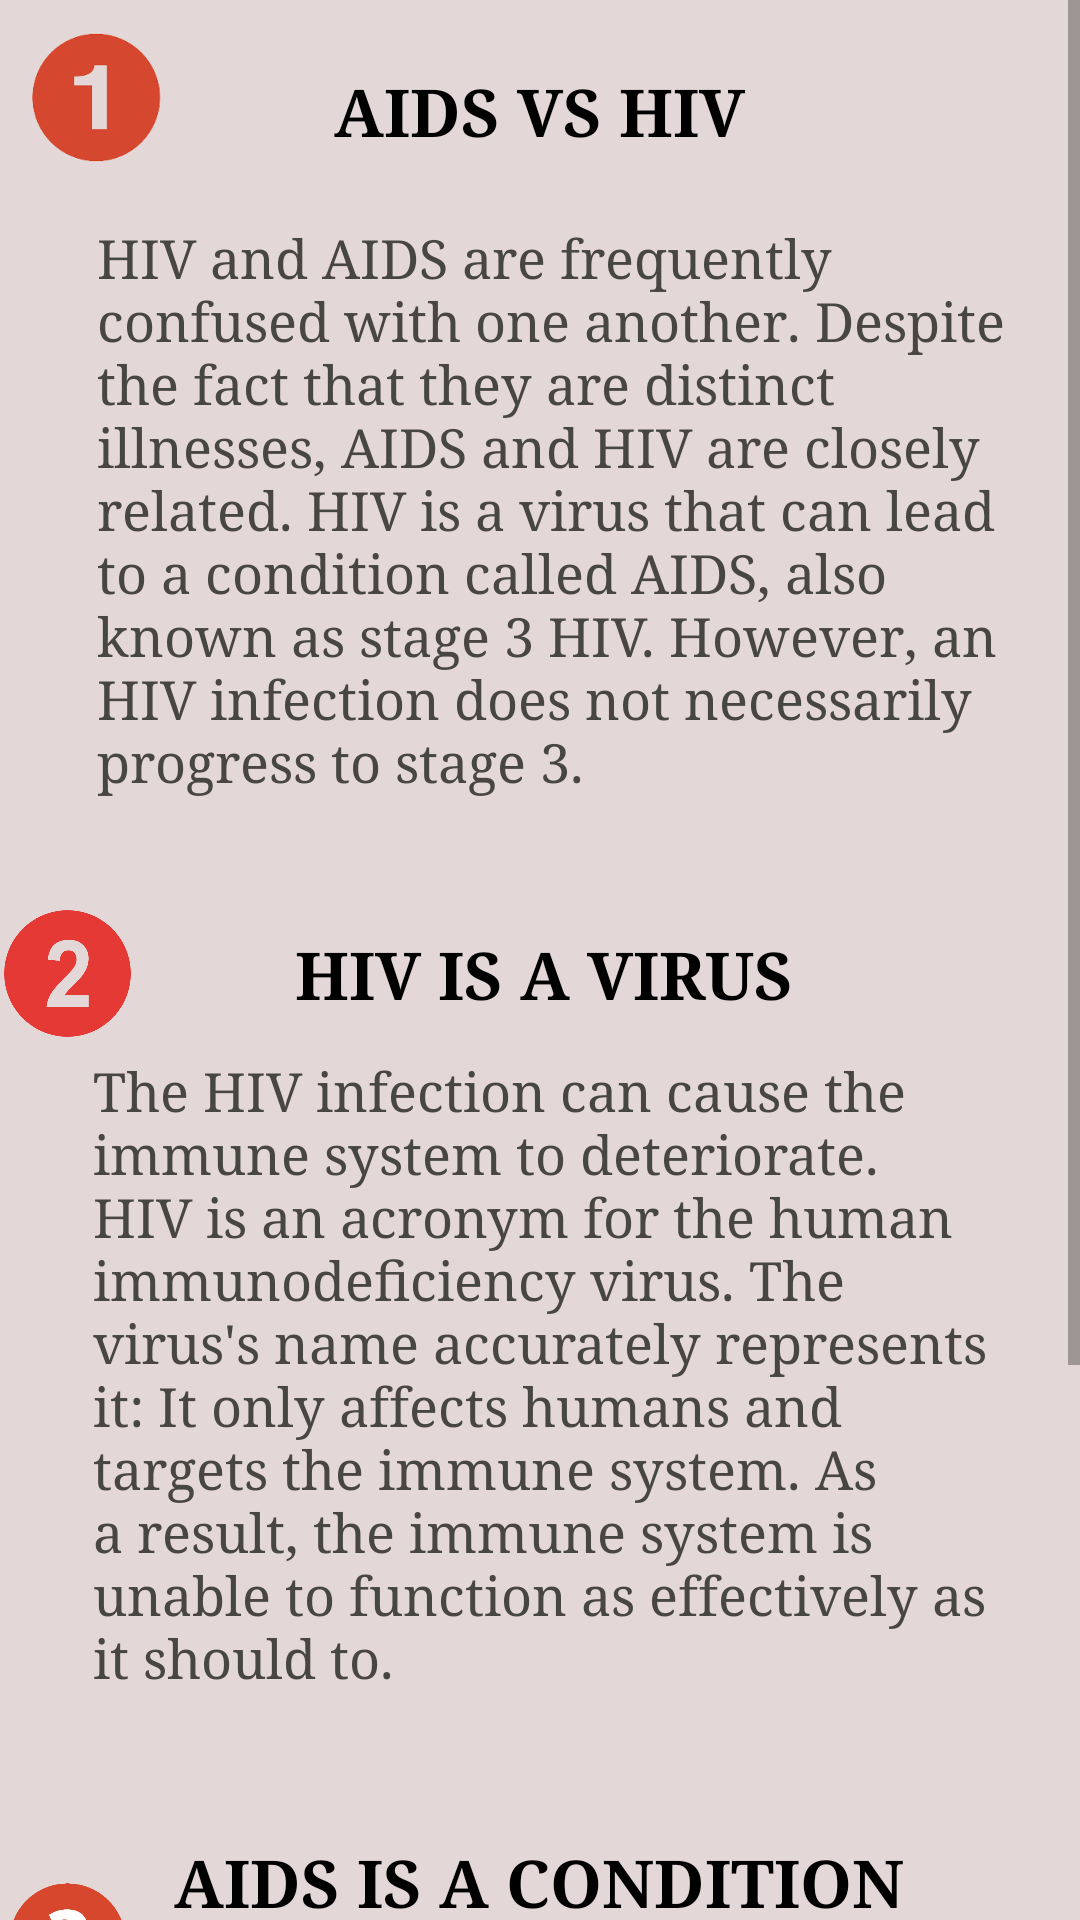

Here is an Android app screen rendered from its layout file. Give the layout XML and the strings, colors and styles it references.
<!-- AndroidManifest.xml: application theme Theme.FirstAidAndDisasterManagementApp -->
<!-- res/layout/activity_aids_vs_hiv.xml -->
<?xml version="1.0" encoding="utf-8"?>
<androidx.constraintlayout.widget.ConstraintLayout xmlns:android="http://schemas.android.com/apk/res/android"
    xmlns:app="http://schemas.android.com/apk/res-auto"
    xmlns:tools="http://schemas.android.com/tools"
    android:layout_width="match_parent"
    android:layout_height="match_parent"
    tools:context=".AidsVsHiv">

    <androidx.constraintlayout.widget.ConstraintLayout
        android:id="@+id/constraintLayoutMain"
        android:layout_width="match_parent"
        android:layout_height="match_parent">


        <ScrollView
            android:id="@+id/scrollView"
            android:layout_width="match_parent"
            android:layout_height="match_parent"
            app:layout_constraintBottom_toBottomOf="parent"
            app:layout_constraintEnd_toEndOf="parent"
            app:layout_constraintStart_toStartOf="parent"
            app:layout_constraintTop_toTopOf="parent"
            >

            <LinearLayout
                android:id="@+id/linearLayout"
                android:layout_width="match_parent"
                android:layout_height="match_parent"
                android:orientation="vertical"
                app:layout_constraintBottom_toBottomOf="parent"
                app:layout_constraintTop_toTopOf="parent">

                <androidx.constraintlayout.widget.ConstraintLayout
                    android:id="@+id/constraintLayout2"
                    android:layout_width="match_parent"
                    android:layout_height="match_parent">


                    <ImageView
                        android:id="@+id/imageView1"
                        android:layout_width="match_parent"
                        android:layout_height="900dp"
                        android:background="@color/shadow"
                        app:layout_constraintBottom_toBottomOf="parent"
                        app:layout_constraintEnd_toEndOf="parent"
                        app:layout_constraintHorizontal_bias="0.0"
                        app:layout_constraintStart_toStartOf="parent"
                        app:layout_constraintTop_toTopOf="parent"
                        app:layout_constraintVertical_bias="0.0">

                    </ImageView>

                    <ImageView
                        android:id="@+id/imageNumber1"
                        android:layout_width="65dp"
                        android:layout_height="65dp"
                        android:src="@drawable/numberonenew"
                        app:layout_constraintBottom_toBottomOf="parent"
                        app:layout_constraintEnd_toEndOf="parent"
                        app:layout_constraintHorizontal_bias="0.0"
                        app:layout_constraintStart_toStartOf="parent"
                        app:layout_constraintTop_toTopOf="parent"
                        app:layout_constraintVertical_bias="0.0">

                    </ImageView>

                    <TextView
                        android:id="@+id/textView1"
                        android:layout_width="318dp"
                        android:layout_height="50dp"
                        android:layout_marginTop="12dp"
                        android:gravity="center"
                        android:text="AIDS VS HIV"
                        android:textAppearance="@style/TextAppearance.AppCompat.Large"
                        android:textColor="@color/black"
                        android:textStyle="bold"
                        app:fontFamily="serif"
                        app:layout_constraintEnd_toEndOf="parent"
                        app:layout_constraintHorizontal_bias="0.493"
                        app:layout_constraintStart_toStartOf="parent"
                        app:layout_constraintTop_toTopOf="parent">

                    </TextView>

                    <TextView
                        android:id="@+id/textView2"
                        android:layout_width="318dp"
                        android:layout_height="wrap_content"
                        android:layout_marginTop="12dp"
                        android:paddingStart="10dp"
                        android:paddingBottom="10dp"
                        android:text="HIV and AIDS are frequently confused with one another. Despite the fact that they are distinct illnesses, AIDS and HIV are closely related. HIV is a virus that can lead to a condition called AIDS, also known as stage 3 HIV. However, an HIV infection does not necessarily progress to stage 3."
                        android:textAppearance="@style/TextAppearance.AppCompat.Medium"
                        android:textColor="@color/shadow3"
                        app:fontFamily="serif"
                        app:layout_constraintEnd_toEndOf="parent"
                        app:layout_constraintHorizontal_bias="0.533"
                        app:layout_constraintStart_toStartOf="parent"
                        app:layout_constraintTop_toBottomOf="@+id/textView1">

                    </TextView>

                    <ImageView
                        android:id="@+id/imageNumber2"
                        android:layout_width="45dp"
                        android:layout_height="45dp"
                        android:src="@drawable/numbertwonew"
                        app:layout_constraintBottom_toBottomOf="@id/imageView1"
                        app:layout_constraintEnd_toStartOf="@id/textView2"
                        app:layout_constraintHorizontal_bias="0.0"
                        app:layout_constraintStart_toStartOf="parent"
                        app:layout_constraintTop_toTopOf="@id/textView2"
                        app:layout_constraintVertical_bias="0.292">

                    </ImageView>

                    <TextView
                        android:id="@+id/textView3"
                        android:layout_width="318dp"
                        android:layout_height="50dp"
                        android:layout_marginTop="24dp"
                        android:gravity="center"
                        android:text="HIV IS A VIRUS"
                        android:textAppearance="@style/TextAppearance.AppCompat.Large"
                        android:textColor="@color/black"
                        android:textStyle="bold"
                        app:fontFamily="serif"
                        app:layout_constraintEnd_toEndOf="parent"
                        app:layout_constraintHorizontal_bias="0.533"
                        app:layout_constraintStart_toStartOf="parent"
                        app:layout_constraintTop_toBottomOf="@+id/textView2">

                    </TextView>

                    <TextView
                        android:id="@+id/textView4"
                        android:layout_width="318dp"
                        android:layout_height="wrap_content"
                        android:layout_marginTop="2dp"
                        android:paddingStart="10dp"
                        android:paddingBottom="10dp"
                        android:text="The HIV infection can cause the immune system to deteriorate. HIV is an acronym for the human immunodeficiency virus. The virus's name accurately represents it: It only affects humans and targets the immune system. As a result, the immune system is unable to function as effectively as it should to."
                        android:textAppearance="@style/TextAppearance.AppCompat.Medium"
                        android:textColor="@color/shadow3"
                        app:fontFamily="serif"
                        app:layout_constraintEnd_toEndOf="parent"
                        app:layout_constraintStart_toStartOf="parent"
                        app:layout_constraintTop_toBottomOf="@+id/textView3">

                    </TextView>

                    <ImageView
                        android:id="@+id/imageNumber3"
                        android:layout_width="45dp"
                        android:layout_height="45dp"
                        android:src="@drawable/numberthreenew"
                        app:layout_constraintBottom_toBottomOf="@id/imageView1"
                        app:layout_constraintEnd_toStartOf="@id/textView5"
                        app:layout_constraintHorizontal_bias="0.0"
                        app:layout_constraintStart_toStartOf="parent"
                        app:layout_constraintTop_toTopOf="@id/textView2"
                        app:layout_constraintVertical_bias="0.705">

                    </ImageView>

                    <TextView
                        android:id="@+id/textView5"
                        android:layout_width="318dp"
                        android:layout_height="50dp"
                        android:layout_marginTop="28dp"
                        android:gravity="center"
                        android:text="AIDS IS A CONDITION"
                        android:textAppearance="@style/TextAppearance.AppCompat.Large"
                        android:textColor="@color/black"
                        android:textStyle="bold"
                        app:fontFamily="serif"
                        app:layout_constraintEnd_toEndOf="parent"
                        app:layout_constraintHorizontal_bias="0.493"
                        app:layout_constraintStart_toStartOf="parent"
                        app:layout_constraintTop_toBottomOf="@+id/textView4">

                    </TextView>

                    <TextView
                        android:id="@+id/textView6"
                        android:layout_width="318dp"
                        android:layout_height="wrap_content"
                        android:layout_marginTop="16dp"
                        android:paddingStart="10dp"
                        android:paddingBottom="10dp"
                        android:text="Acquired immunodeficiency syndrome, also known as AIDS, is a condition. AIDS can develop as a result of HIV infection. HIV progresses to stage 3, or AIDS, when the immune system has suffered significant harm from HIV. The symptoms of this complex illness are unique to each individual."
                        android:textAppearance="@style/TextAppearance.AppCompat.Medium"
                        android:textColor="@color/shadow3"
                        app:fontFamily="serif"
                        app:layout_constraintBottom_toBottomOf="parent"
                        app:layout_constraintEnd_toEndOf="parent"
                        app:layout_constraintHorizontal_bias="0.493"
                        app:layout_constraintStart_toStartOf="parent"
                        app:layout_constraintTop_toBottomOf="@+id/textView5">

                    </TextView>


                </androidx.constraintlayout.widget.ConstraintLayout>


            </LinearLayout>
        </ScrollView>

    </androidx.constraintlayout.widget.ConstraintLayout>



</androidx.constraintlayout.widget.ConstraintLayout>
<!-- resources referenced by this layout -->
<resources>
  <color name="black">#FF000000</color>
  <color name="shadow">#e4d7d7</color>
  <color name="shadow3">#474644</color>
  <!-- drawable numberonenew: png bitmap (drawable-v24, 6882 bytes) -->
  <!-- drawable numberthreenew: png bitmap (drawable-v24, 10141 bytes) -->
  <!-- drawable numbertwonew: png bitmap (drawable-v24, 8013 bytes) -->
  <style name="Theme.FirstAidAndDisasterManagementApp" parent="Theme.MaterialComponents.DayNight.DarkActionBar">
          
          <item name="colorPrimary">@color/red</item>
          <item name="colorPrimaryVariant">@color/purple_700</item>
          <item name="colorOnPrimary">@color/black</item>
          
          <item name="colorSecondary">@color/teal_200</item>
          <item name="colorSecondaryVariant">@color/teal_700</item>
          <item name="colorOnSecondary">@color/black</item>
          
          <item name="android:statusBarColor" tools:targetApi="l">@color/red</item>
          
      </style>
  <color name="red">#D60303</color>
  <color name="purple_700">#FF3700B3</color>
  <color name="teal_200">#FF03DAC5</color>
  <color name="teal_700">#FF018786</color>
</resources>
